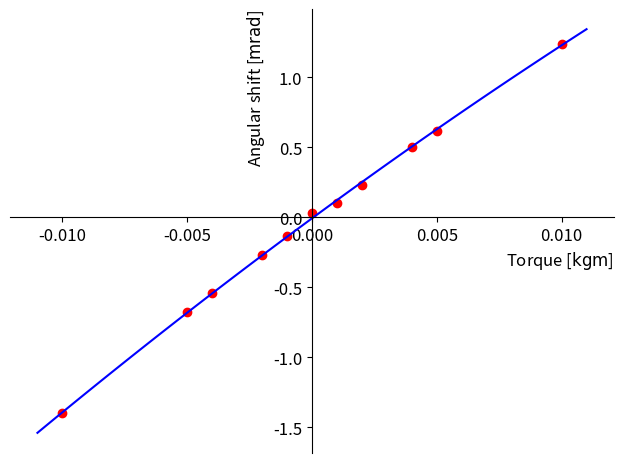
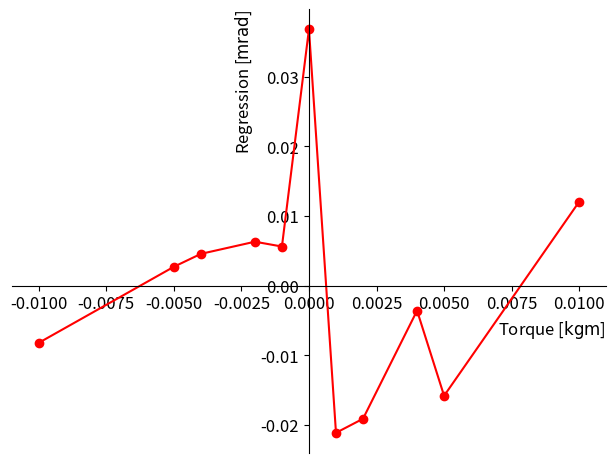

The matplotlib source for these figures, in order:
from matplotlib.backends.backend_pdf import PdfPages
import matplotlib
import numpy as np
import matplotlib.pyplot as plt

if __name__ == "__main__":
    with PdfPages('tilt_weight.pdf') as pdf:

        torque = np.array([-0.01, -0.005, -0.004, -0.002, -0.001, 0, 0.001, 0.002, 0.004, 0.005, 0.01])
        pixel_shift = np.array([-23.89, -11.58, -9.20, -4.55, -2.29, 0.49, 1.72, 3.95, 8.53, 10.44, 21.13])

        angle_per_pixel = 0.0586

        angular_shift = pixel_shift * angle_per_pixel

        matplotlib.rcParams.update({'font.size': 12})

        fig, ax = plt.subplots(1, 1)

        ax.plot(torque, angular_shift, 'ro')

        coef = np.polyfit(torque, angular_shift, 2)
        print(r'y = {}x^2 + {}x + {}'.format(coef[0], coef[1], coef[2]))
        xp = np.linspace(1.1 * min(torque), 1.1 * max(torque), 100)
        p = np.poly1d(coef)
        ax.plot(xp, p(xp), 'b-')

        xmin, xmax = ax.get_xlim()
        r = max(abs(xmin), abs(xmax))
        ax.set_xlim(-r, r)

        ax.spines['left'].set_position('zero')
        ax.spines['right'].set_color('none')
        ax.spines['bottom'].set_position('zero')
        ax.spines['top'].set_color('none')
        plt.xlabel(r'Torque [$\mathrm{kgm}$]', horizontalalignment = 'right', x = 1.0)
        plt.ylabel(r'Angular shift [$\mathrm{mrad}$]', horizontalalignment = 'right', y = 1.0)

        plt.tight_layout()

        pdf.savefig(fig)
        plt.close(fig)

        regression = angular_shift - p(torque)

        fig, ax = plt.subplots(1, 1)

        ax.plot(torque, regression, 'ro-')

        xmin, xmax = ax.get_xlim()
        r = max(abs(xmin), abs(xmax))
        ax.set_xlim(-r, r)

        ax.spines['left'].set_position('zero')
        ax.spines['right'].set_color('none')
        ax.spines['bottom'].set_position('zero')
        ax.spines['top'].set_color('none')
        plt.xlabel(r'Torque [$\mathrm{kgm}$]', horizontalalignment = 'right', x = 1.0)
        plt.ylabel(r'Regression [$\mathrm{mrad}$]', horizontalalignment = 'right', y = 1.0)

        plt.tight_layout()

        pdf.savefig(fig)
        plt.close(fig)
